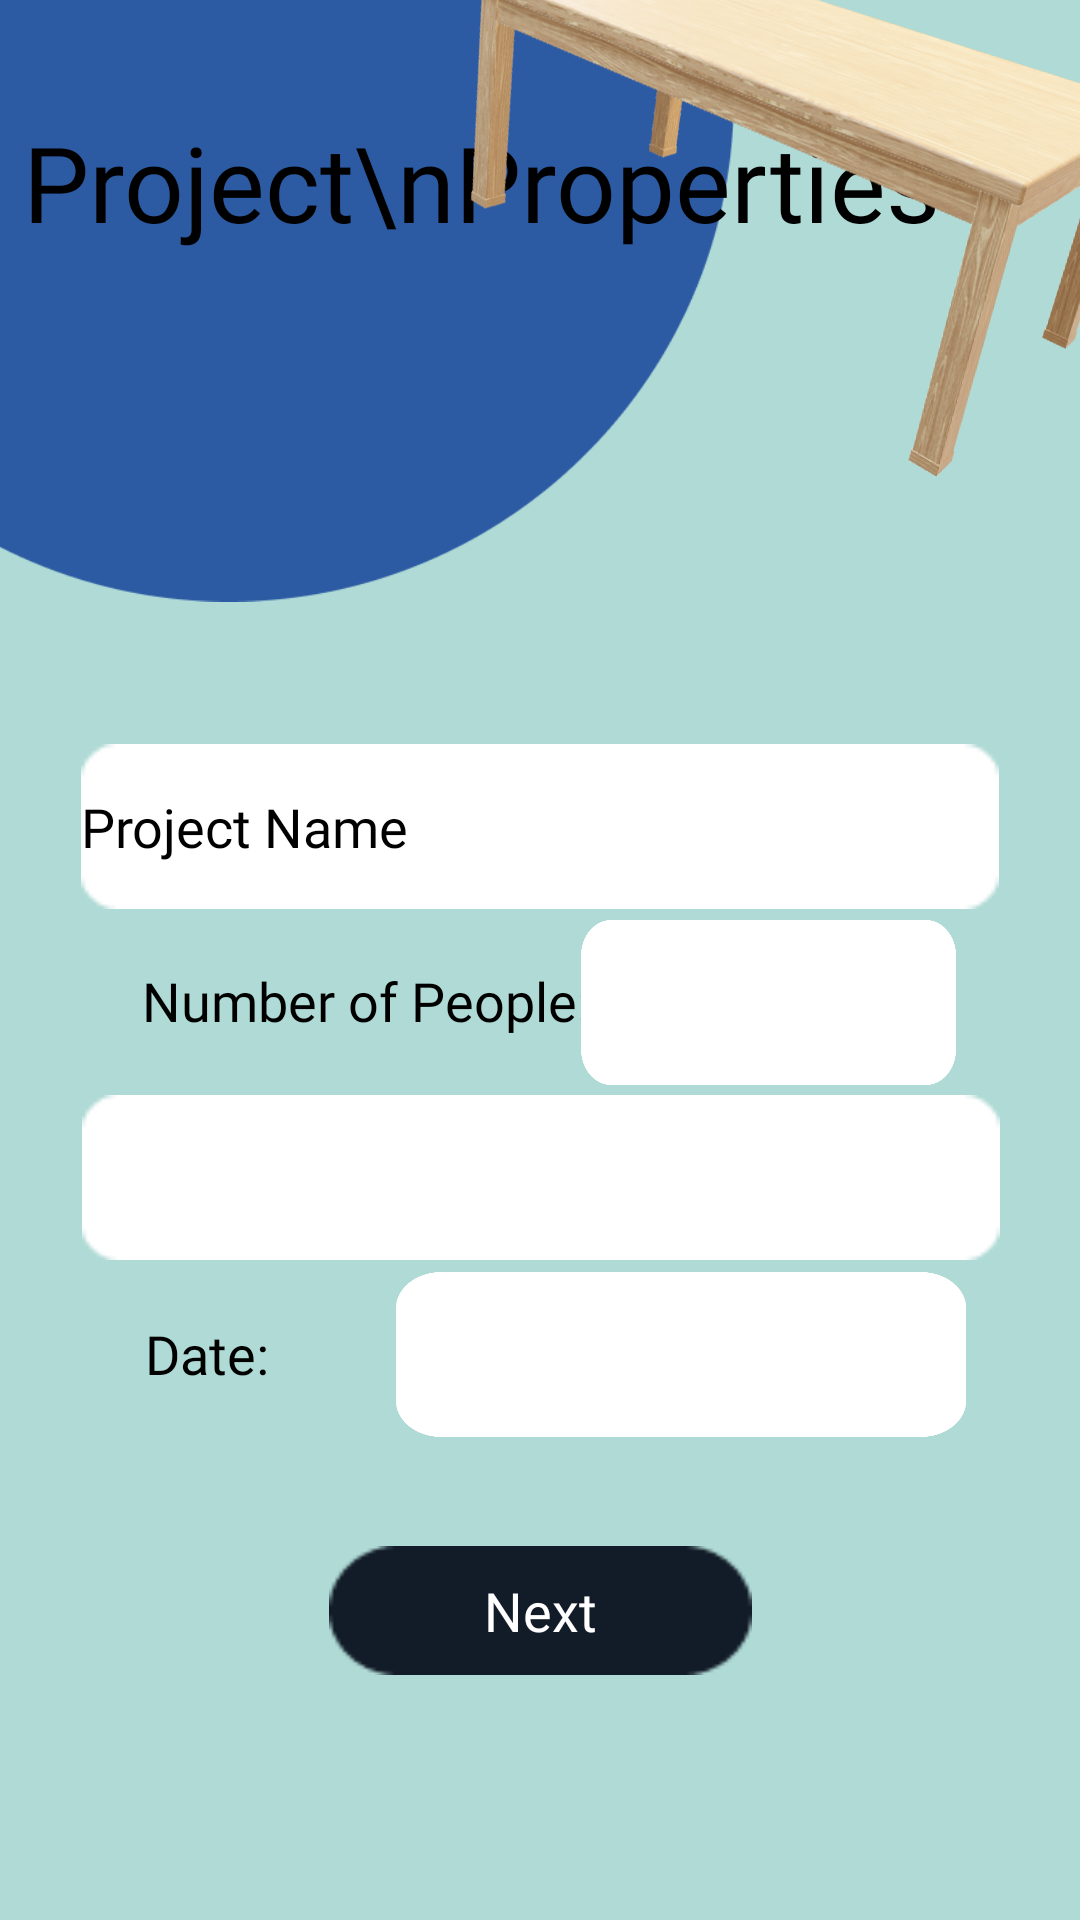

Reconstruct the res/layout file that produces this screen, plus the resources it refers to.
<!-- AndroidManifest.xml: application theme Theme.AppCompat.Light.NoActionBar -->
<!-- res/layout/newprojecttest.xml -->
<?xml version="1.0" encoding="utf-8"?>
<androidx.constraintlayout.widget.ConstraintLayout xmlns:android="http://schemas.android.com/apk/res/android"
    xmlns:app="http://schemas.android.com/apk/res-auto"
    xmlns:tools="http://schemas.android.com/tools"
    android:layout_width="match_parent"
    android:layout_height="match_parent"
    android:background="@color/appbackground3">


    <ImageView
        android:id="@+id/menuimage5"
        android:layout_width="44dp"
        android:layout_height="39dp"
        android:clickable="true"
        app:layout_constraintBottom_toBottomOf="parent"
        app:layout_constraintEnd_toEndOf="parent"
        app:layout_constraintHorizontal_bias="0.956"
        app:layout_constraintStart_toStartOf="parent"
        app:layout_constraintTop_toTopOf="parent"
        app:layout_constraintVertical_bias="0.254"
        app:srcCompat="@drawable/ic_baseline_menu_24" />

    <ImageView
        android:id="@+id/imageView"
        android:layout_width="285dp"
        android:layout_height="236dp"
        android:layout_marginStart="-200dp"
        android:layout_marginTop="-100dp"
        app:layout_constraintBottom_toBottomOf="parent"
        app:layout_constraintEnd_toEndOf="parent"
        app:layout_constraintHorizontal_bias="0.579"
        app:layout_constraintStart_toStartOf="parent"
        app:layout_constraintTop_toTopOf="parent"
        app:layout_constraintVertical_bias="0.146"
        app:srcCompat="@drawable/elipse1" />

    <TextView
        android:id="@+id/textView5"
        android:layout_width="wrap_content"
        android:layout_height="wrap_content"
        android:fontFamily="@font/interextrabold"
        android:text="Project\nProperties"
        android:textColor="@color/black"
        android:textSize="35dp"
        app:layout_constraintBottom_toBottomOf="parent"
        app:layout_constraintEnd_toEndOf="parent"
        app:layout_constraintHorizontal_bias="0.142"
        app:layout_constraintStart_toStartOf="parent"
        app:layout_constraintTop_toTopOf="parent"
        app:layout_constraintVertical_bias="0.063" />

    <EditText
        android:id="@+id/projectname2"
        android:layout_width="306dp"
        android:layout_height="55dp"
        android:background="@drawable/rectangle5"
        android:ems="10"
        android:textColor="@color/black"
        android:textColorHint="@color/black"
        android:hint="Project Name"
        android:fontFamily="@font/inter_semibold"
        android:inputType="textPersonName"
        app:layout_constraintBottom_toBottomOf="parent"
        app:layout_constraintEnd_toEndOf="parent"
        app:layout_constraintStart_toStartOf="parent"
        app:layout_constraintTop_toTopOf="parent"
        app:layout_constraintVertical_bias="0.424" />

    <TextView
        android:id="@+id/textView10"
        android:layout_width="wrap_content"
        android:layout_height="wrap_content"
        android:fontFamily="@font/inter_semibold"
        android:text="Number of People:"
        android:textColor="@color/black"
        android:textSize="18dp"
        app:layout_constraintBottom_toBottomOf="parent"
        app:layout_constraintEnd_toEndOf="parent"
        app:layout_constraintHorizontal_bias="0.225"
        app:layout_constraintStart_toStartOf="parent"
        app:layout_constraintTop_toTopOf="parent"
        app:layout_constraintVertical_bias="0.522" />

    <EditText
        android:id="@+id/numberofpeople2"
        android:layout_width="125dp"
        android:layout_height="55dp"
        android:background="@drawable/rectangle6"
        android:ems="10"
        android:gravity="center"
        android:inputType="number"
        android:textColor="@color/black"
        android:fontFamily="@font/inter_semibold"
        app:layout_constraintBottom_toBottomOf="parent"
        app:layout_constraintEnd_toEndOf="parent"
        app:layout_constraintHorizontal_bias="0.824"
        app:layout_constraintStart_toStartOf="parent"
        app:layout_constraintTop_toTopOf="parent"
        app:layout_constraintVertical_bias="0.524" />

    <Spinner
        android:id="@+id/categoryspinner"
        android:layout_width="306dp"
        android:layout_height="55dp"
        android:background="@drawable/rectangle5"
        android:spinnerMode="dropdown"
        app:layout_constraintBottom_toBottomOf="parent"
        app:layout_constraintEnd_toEndOf="parent"
        app:layout_constraintHorizontal_bias="0.505"
        app:layout_constraintStart_toStartOf="parent"
        app:layout_constraintTop_toTopOf="parent"
        app:layout_constraintVertical_bias="0.624" />

    <TextView
        android:id="@+id/textView11"
        android:layout_width="wrap_content"
        android:layout_height="wrap_content"
        android:fontFamily="@font/inter_semibold"
        android:text="Date:"
        android:textColor="@color/black"
        android:textSize="18dp"
        app:layout_constraintBottom_toBottomOf="parent"
        app:layout_constraintEnd_toEndOf="parent"
        app:layout_constraintHorizontal_bias="0.152"
        app:layout_constraintStart_toStartOf="parent"
        app:layout_constraintTop_toTopOf="parent"
        app:layout_constraintVertical_bias="0.713" />

    <Button
        android:id="@+id/date_picker"
        android:layout_width="190dp"
        android:layout_height="55dp"
        android:textColor="@color/black"
        android:background="@drawable/rectangle6"
        android:fontFamily="@font/inter_semibold"
        app:layout_constraintBottom_toBottomOf="parent"
        app:layout_constraintEnd_toEndOf="parent"
        app:layout_constraintHorizontal_bias="0.777"
        app:layout_constraintStart_toStartOf="parent"
        app:layout_constraintTop_toTopOf="parent"
        app:layout_constraintVertical_bias="0.725" />

    <ImageView
        android:id="@+id/tableimage"
        android:layout_width="243dp"
        android:layout_height="203dp"
        android:layout_marginTop="-200dp"
        android:layout_marginEnd="-200dp"
        android:rotation="10"
        app:layout_constraintBottom_toBottomOf="parent"
        app:layout_constraintEnd_toEndOf="parent"
        app:layout_constraintHorizontal_bias="0.44"
        app:layout_constraintStart_toStartOf="parent"
        app:layout_constraintTop_toTopOf="parent"
        app:layout_constraintVertical_bias="0.236"
        app:srcCompat="@drawable/table4" />

    <Button
        android:id="@+id/nextbutton"
        android:layout_width="141dp"
        android:layout_height="43dp"
        android:background="@drawable/nextbutton2"
        android:text="Next"
        android:textColor="@color/white"
        android:textAllCaps="false"
        android:fontFamily="@font/interextrabold"
        android:textSize="18dp"
        app:layout_constraintBottom_toBottomOf="parent"
        app:layout_constraintEnd_toEndOf="parent"
        app:layout_constraintStart_toStartOf="parent"
        app:layout_constraintTop_toTopOf="parent"
        app:layout_constraintVertical_bias="0.863" />

</androidx.constraintlayout.widget.ConstraintLayout>
<!-- resources referenced by this layout -->
<resources>
  <color name="appbackground3">#AFDAD5</color>
  <color name="black">#FF000000</color>
  <color name="white">#FFFFFFFF</color>
  <!-- drawable elipse1: png bitmap (drawable, 6564 bytes) -->
  <!-- drawable nextbutton2: png bitmap (drawable, 781 bytes) -->
  <!-- drawable rectangle5: png bitmap (drawable, 516 bytes) -->
  <!-- drawable rectangle6: png bitmap (drawable, 6655 bytes) -->
  <!-- drawable table4: png bitmap (drawable, 292901 bytes) -->
</resources>
